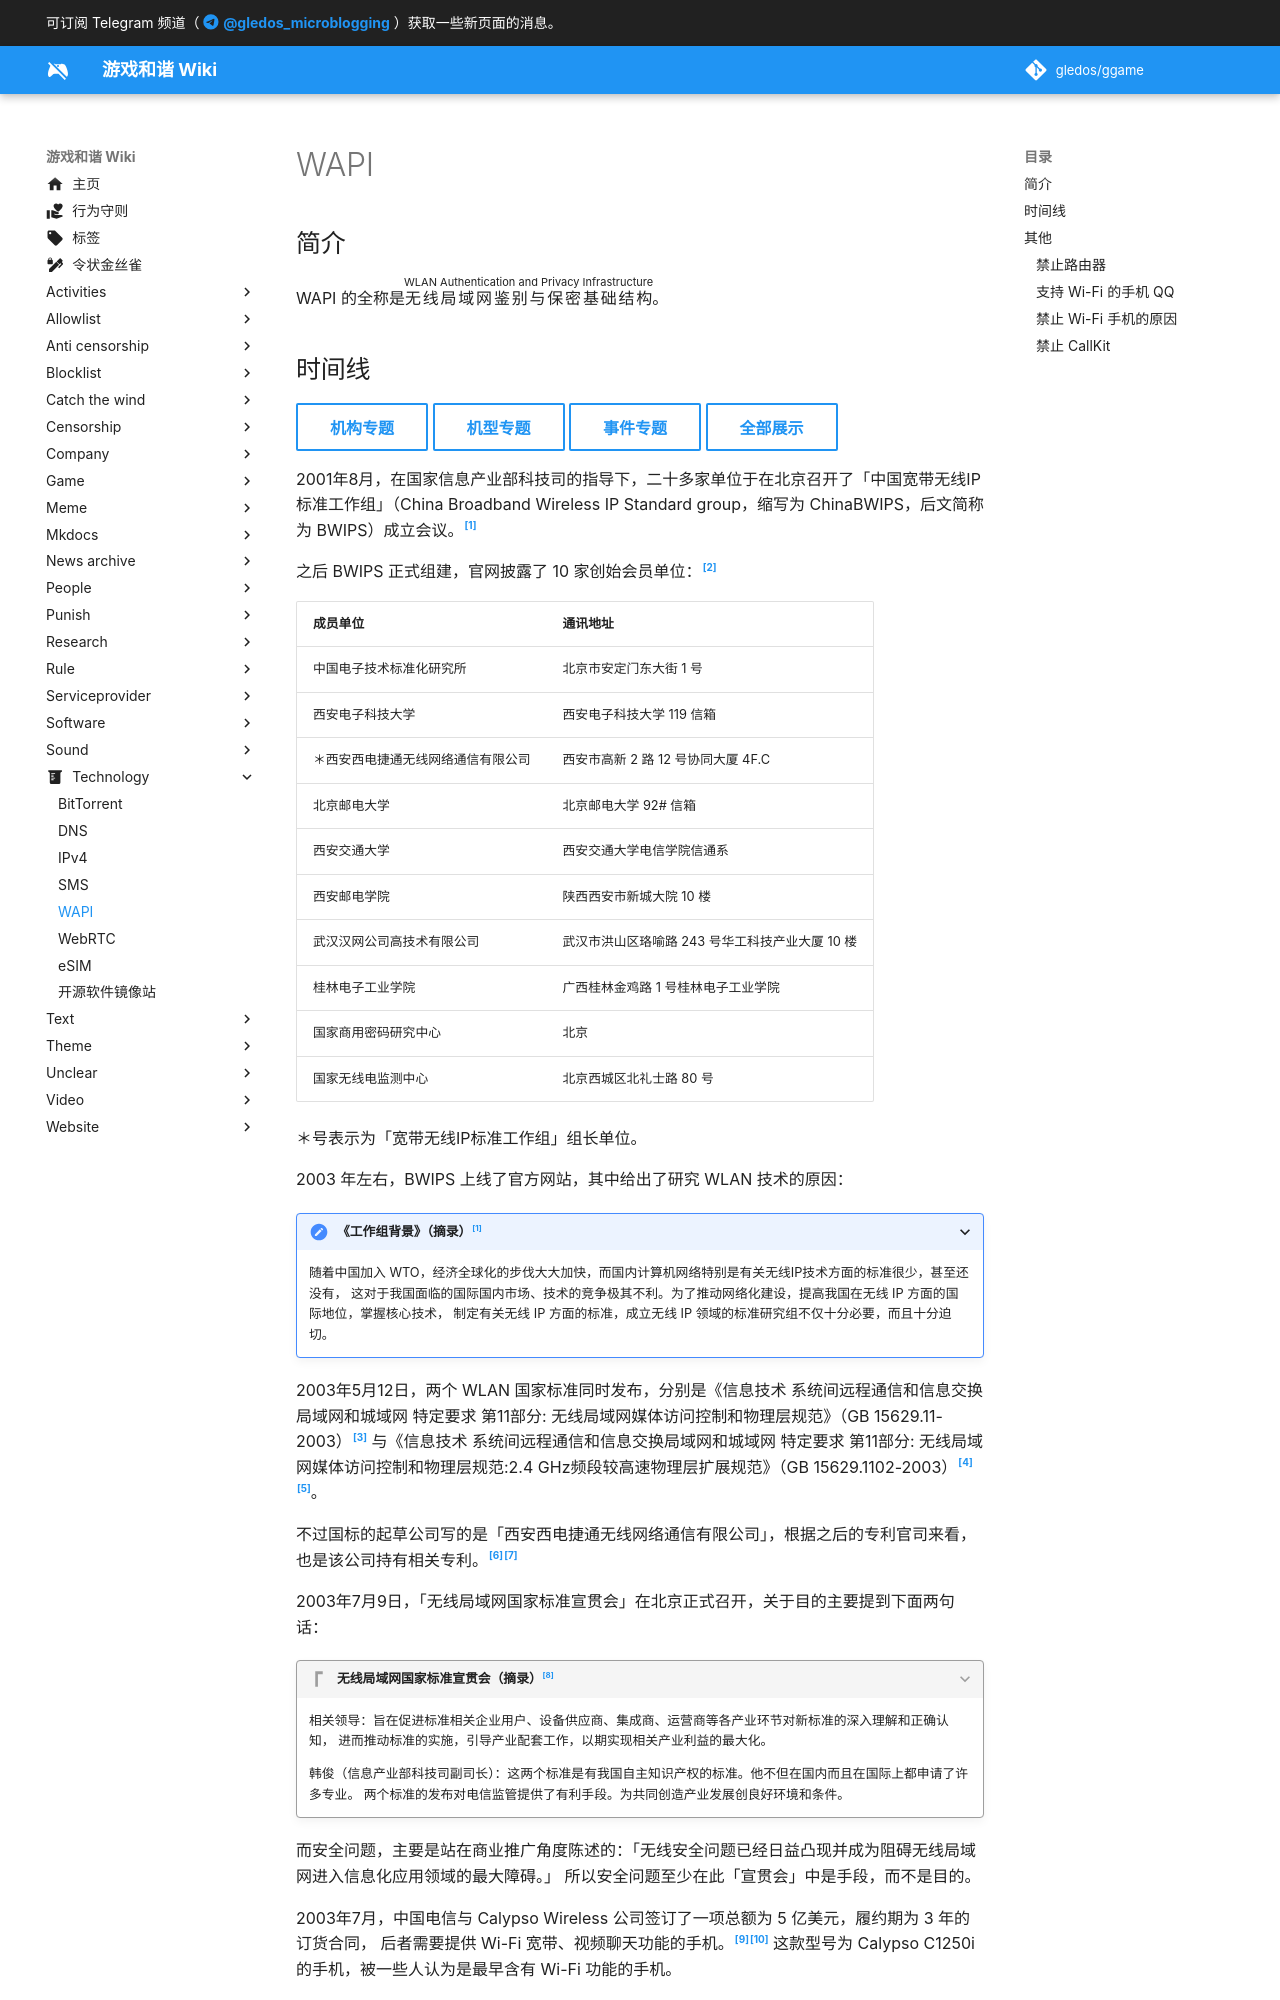

repository: gledos/ggame · page: technology/WAPI.html · generator: mkdocs

---
title: WAPI
description:
published: true
date: "2024-11-07T00:13:53"
特殊标签标记: #无标签
editor: markdown
dateCreated: "2021-06-10T08:58:51"
---

## 简介

WAPI 的全称是<ruby>无线局域网鉴别与保密基础结构<rt>WLAN Authentication and Privacy Infrastructure</rt></ruby>。
